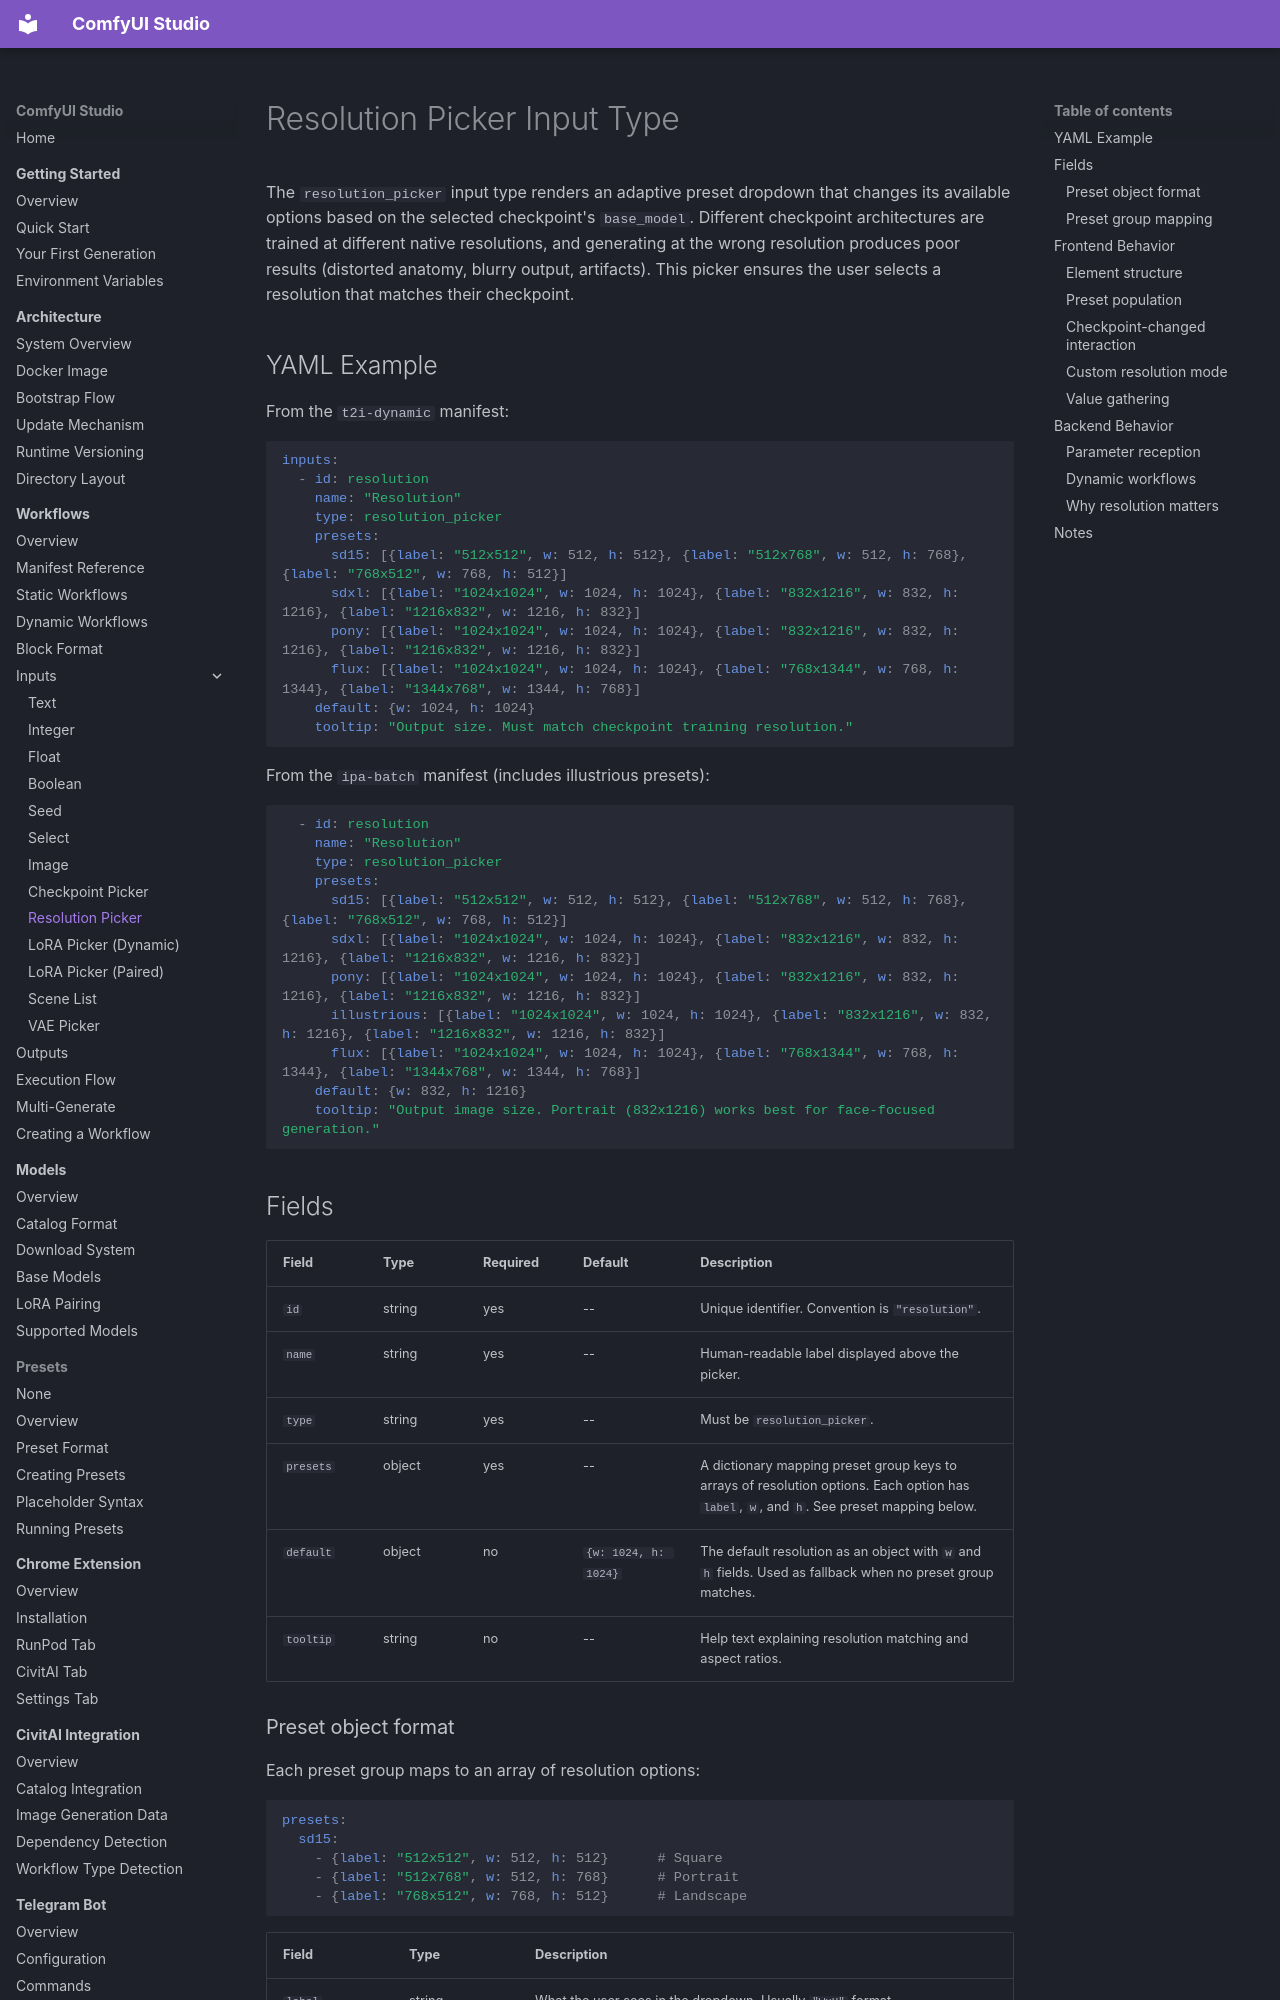

repository: diego-devita/comfyui-studio · page: workflows/inputs/resolution-picker/index.html · generator: mkdocs

# Resolution Picker Input Type

The `resolution_picker` input type renders an adaptive preset dropdown that changes its available options based on the selected checkpoint's `base_model`. Different checkpoint architectures are trained at different native resolutions, and generating at the wrong resolution produces poor results (distorted anatomy, blurry output, artifacts). This picker ensures the user selects a resolution that matches their checkpoint.

## YAML Example

From the `t2i-dynamic` manifest:

```yaml
inputs:
  - id: resolution
    name: "Resolution"
    type: resolution_picker
    presets:
      sd15: [{label: "512x512", w: 512, h: 512}, {label: "512x768", w: 512, h: 768}, {label: "768x512", w: 768, h: 512}]
      sdxl: [{label: "1024x1024", w: 1024, h: 1024}, {label: "832x1216", w: 832, h: 1216}, {label: "1216x832", w: 1216, h: 832}]
      pony: [{label: "1024x1024", w: 1024, h: 1024}, {label: "832x1216", w: 832, h: 1216}, {label: "1216x832", w: 1216, h: 832}]
      flux: [{label: "1024x1024", w: 1024, h: 1024}, {label: "768x1344", w: 768, h: 1344}, {label: "1344x768", w: 1344, h: 768}]
    default: {w: 1024, h: 1024}
    tooltip: "Output size. Must match checkpoint training resolution."
```

From the `ipa-batch` manifest (includes illustrious presets):

```yaml
  - id: resolution
    name: "Resolution"
    type: resolution_picker
    presets:
      sd15: [{label: "512x512", w: 512, h: 512}, {label: "512x768", w: 512, h: 768}, {label: "768x512", w: 768, h: 512}]
      sdxl: [{label: "1024x1024", w: 1024, h: 1024}, {label: "832x1216", w: 832, h: 1216}, {label: "1216x832", w: 1216, h: 832}]
      pony: [{label: "1024x1024", w: 1024, h: 1024}, {label: "832x1216", w: 832, h: 1216}, {label: "1216x832", w: 1216, h: 832}]
      illustrious: [{label: "1024x1024", w: 1024, h: 1024}, {label: "832x1216", w: 832, h: 1216}, {label: "1216x832", w: 1216, h: 832}]
      flux: [{label: "1024x1024", w: 1024, h: 1024}, {label: "768x1344", w: 768, h: 1344}, {label: "1344x768", w: 1344, h: 768}]
    default: {w: 832, h: 1216}
    tooltip: "Output image size. Portrait (832x1216) works best for face-focused generation."
```

## Fields

| Field | Type | Required | Default | Description |
|-------|------|----------|---------|-------------|
| `id` | string | yes | -- | Unique identifier. Convention is `"resolution"`. |
| `name` | string | yes | -- | Human-readable label displayed above the picker. |
| `type` | string | yes | -- | Must be `resolution_picker`. |
| `presets` | object | yes | -- | A dictionary mapping preset group keys to arrays of resolution options. Each option has `label`, `w`, and `h`. See preset mapping below. |
| `default` | object | no | `{w: 1024, h: 1024}` | The default resolution as an object with `w` and `h` fields. Used as fallback when no preset group matches. |
| `tooltip` | string | no | -- | Help text explaining resolution matching and aspect ratios. |
